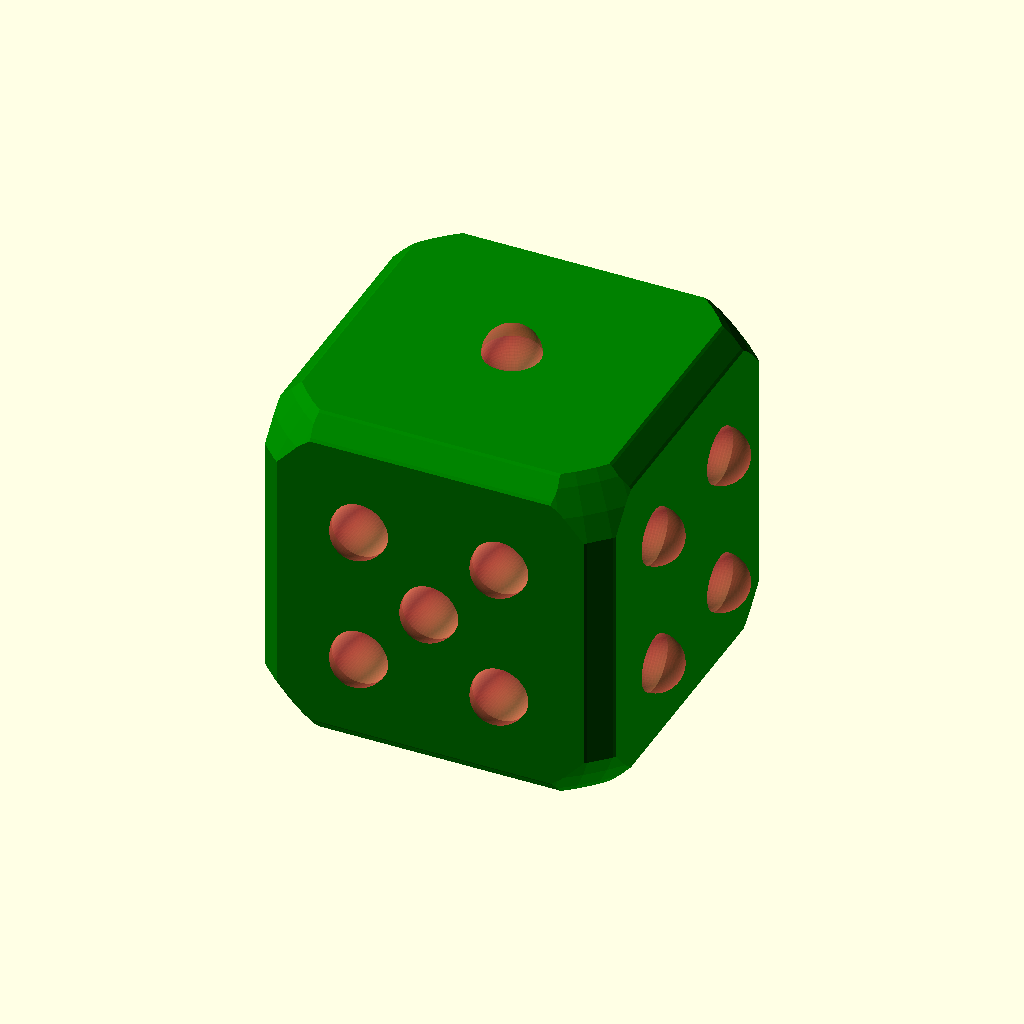
Cell 1: rendered with the file's own defaults.
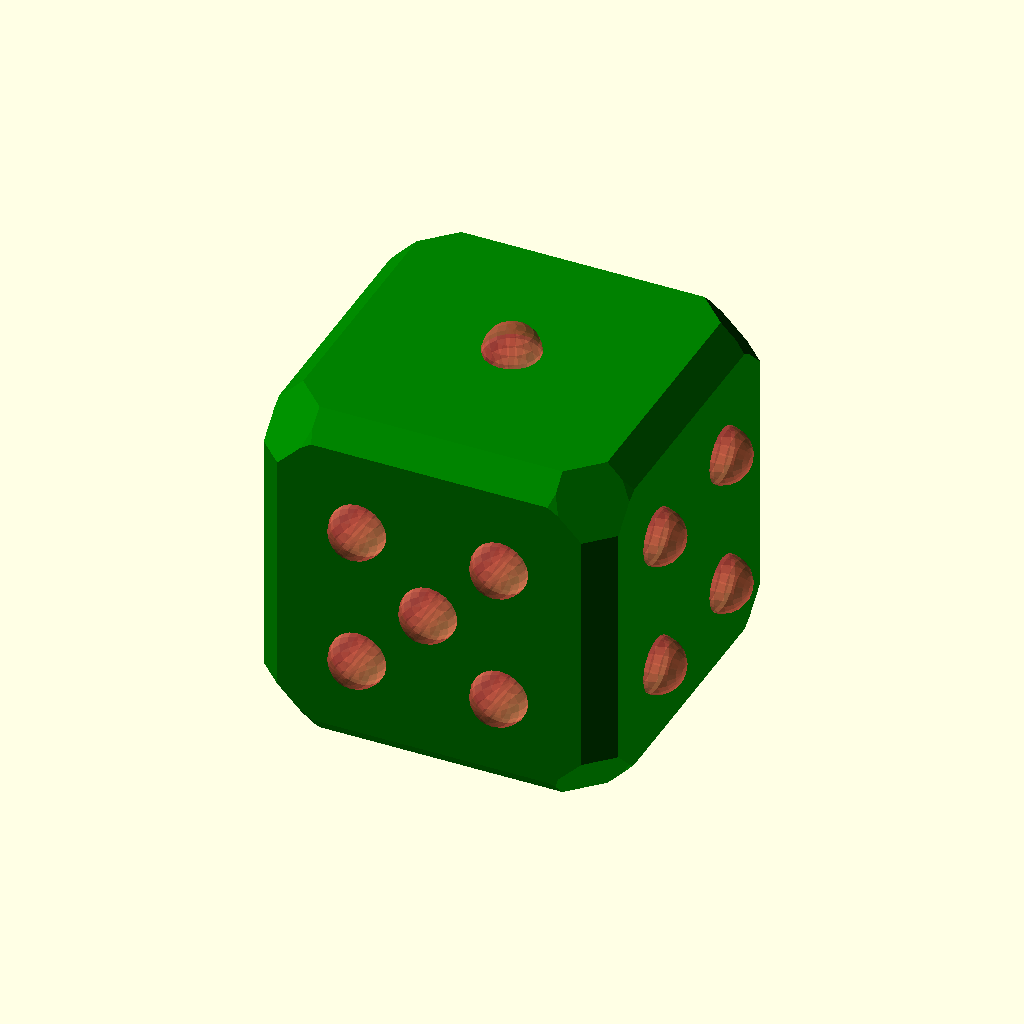
Cell 2: quality = 20 (everything else at default).
The same orthographic view direction (rotation 55°, 0°, 25°; colour scheme Cornfield) for every cell, with the view re-fitted per cell, so scale and position can differ between cells.
The OpenSCAD source (linux/system/library/openscad/0530_parametric_dice.scad):
// [FL_INDEX: keywords="openscad, 3d_parametric, parametric_dice, csg_solid" | COT="Parametric OpenSCAD design from 3DCodeverse"]
// Title: parametric dice

quality = 60; // [20:test,60:prod]
$fn=quality*1;

// size of the cube
size = 20; // [0:1000]

difference(){

	color("green")
	intersection(){
		//minkowski(){
//			cube(size-2*cornerRadius, center=true);
//			sphere(cornerRadius);
//		}
		cube(size, center=true);
		rotate([0,0,0]) cylinder(h=size+2, r=.665*size, center=true);
		rotate([0,90,0]) cylinder(h=size+2, r=.665*size, center=true);
		rotate([90,0,0]) cylinder(h=size+2, r=.665*size, center=true);
		sphere(size*75/100);
	}


//1
	translate([0,0,size/2])
	#sphere(size*8/100);
	//#cylinder(depth+1,size*8/100,size*8/100);

//6
	for (b=[-size/5,size/5]){
		for (a=[-size/4,0,size/4]){
			translate([b,a,-size/2])
			#sphere(size*8/100);
		}
	}

//4 
	for (b=[-size/5,size/5]){
		for (a=[-size/5,size/5]){
			rotate([0,90,0])
			translate([b,a,size/2])
			#sphere(size*8/100);
		}
	}

//3
	for (a=[-size/5,0,size/5]){
		rotate([0,-90,0])
		translate([a,a,size/2])
		#sphere(size*8/100);
	}

//5
	rotate([90,0,0])
	translate([0,0,size/2])
	#sphere(size*8/100);

	for (b=[-size/5,size/5]){
		for (a=[-size/5,size/5]){
			rotate([90,0,0])
			translate([b,a,size/2])
			#sphere(size*8/100);
		}
	}

// 2
	for (a=[-size/5,size/5]){
		rotate([-90,0,0])
		translate([a,a,size/2])
		#sphere(size*8/100);
	}
}
Customizer parameters (derived from the source; name, type, default, range or options):
quality: number, default 60, options 20, 60
size: number, default 20, range 0 to 1000
